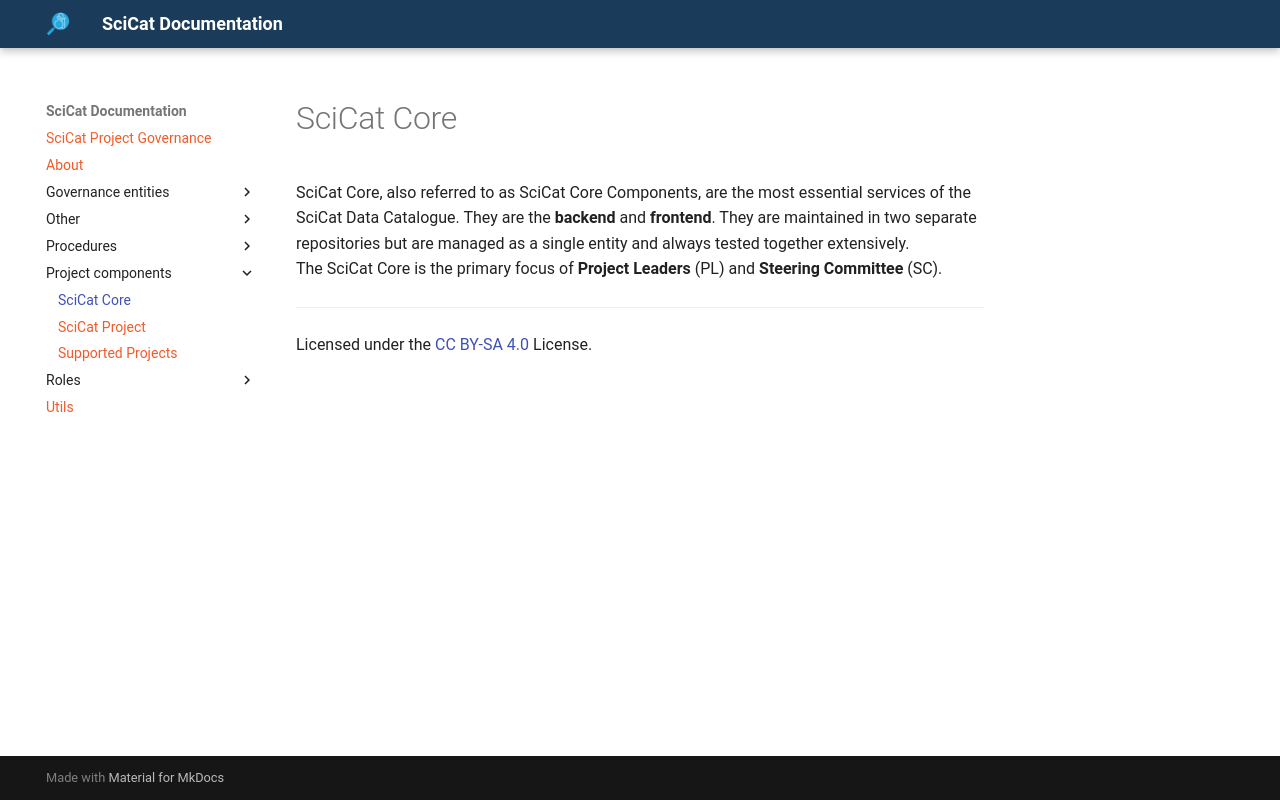

repository: SciCatProject/governance · page: main/project-components/SCICAT-CORE/index.html · generator: mkdocs

# SciCat Core

SciCat Core, also referred to as SciCat Core Components, are the most essential services of the SciCat Data Catalogue. They are the __backend__ and __frontend__.
They are maintained in two separate repositories but are managed as a single entity and always tested together extensively.  
The SciCat Core is the primary focus of __Project Leaders__ (PL) and __Steering Committee__ (SC).

***
Licensed under the [CC BY-SA 4.0](https://creativecommons.org/licenses/by-sa/4.0/) License.
